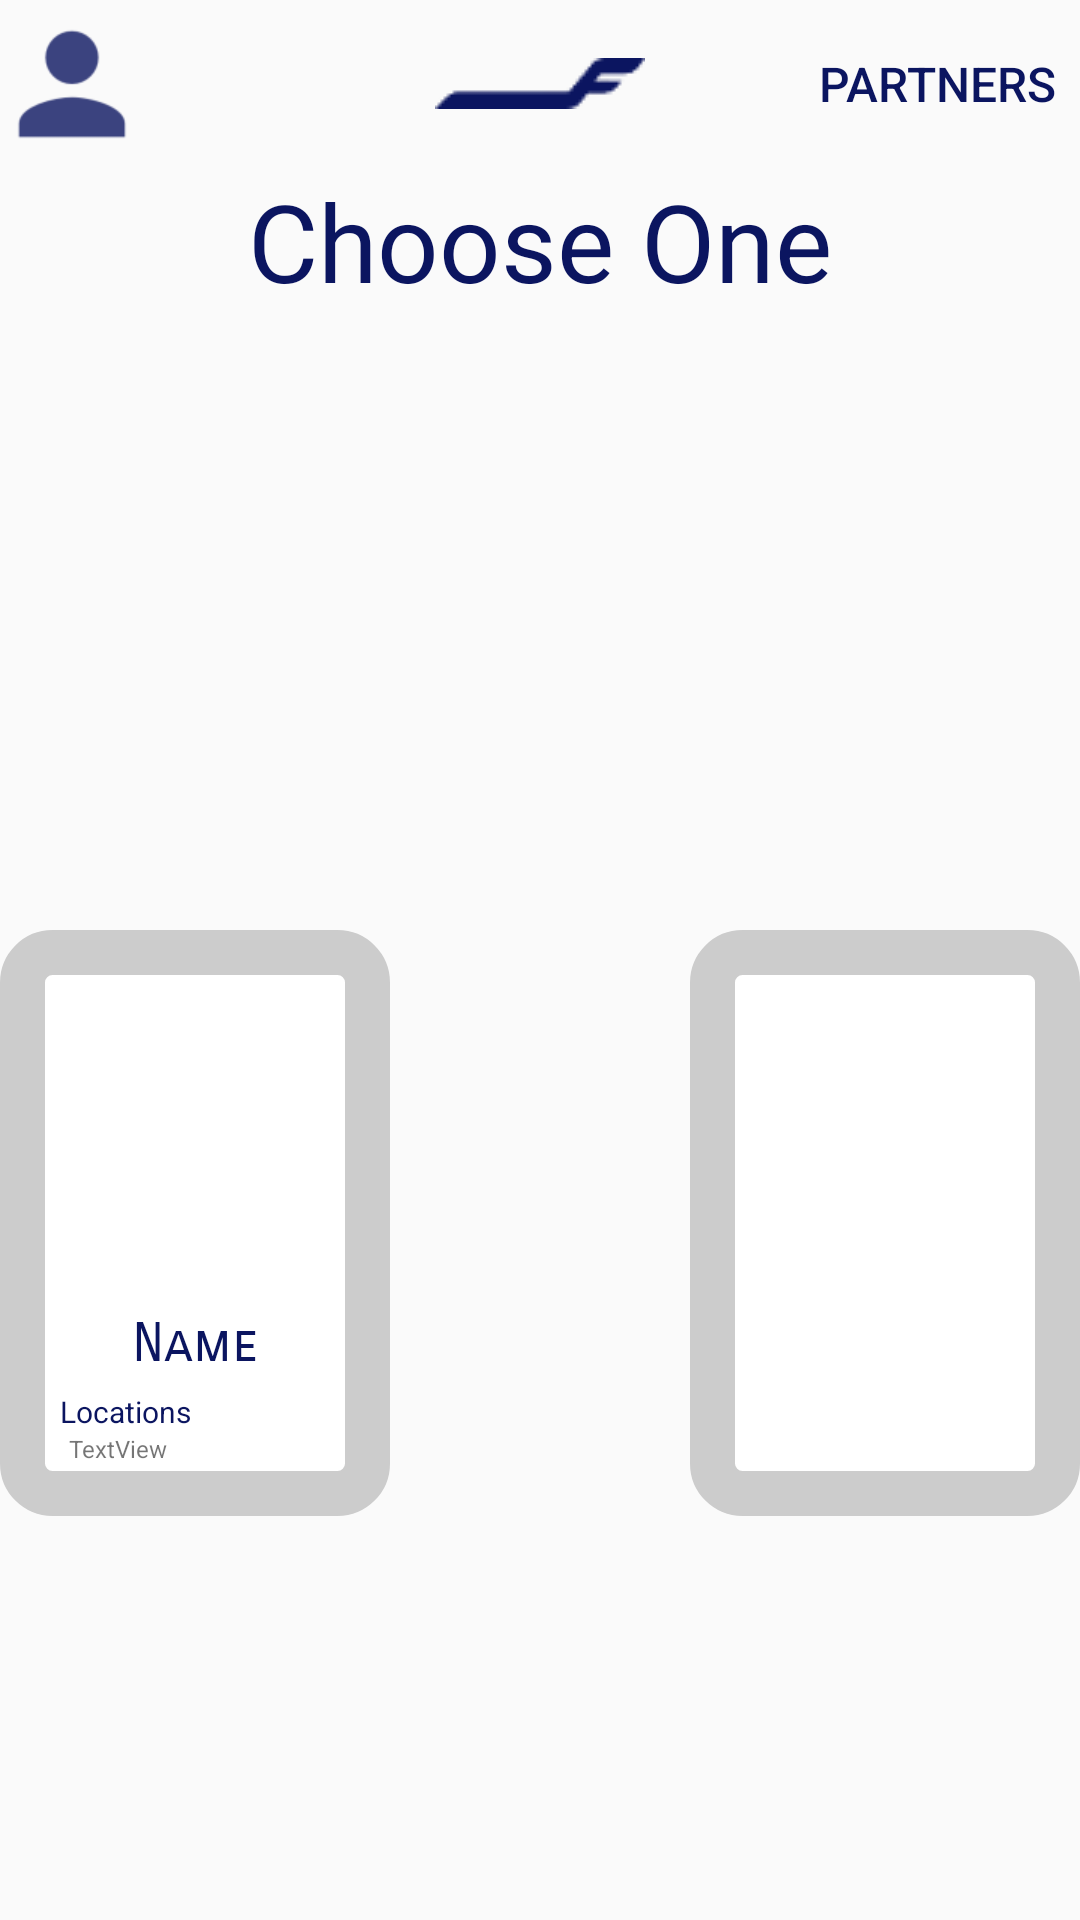

Produce the Android XML layout that renders to this screen, including the resource entries it uses.
<!-- AndroidManifest.xml: application theme AppTheme -->
<!-- res/layout/card_choose_layout.xml -->
<?xml version="1.0" encoding="utf-8"?>
<LinearLayout xmlns:android="http://schemas.android.com/apk/res/android"
    xmlns:app="http://schemas.android.com/apk/res-auto"
    android:layout_width="match_parent"
    android:layout_height="match_parent"
    android:orientation="vertical"
    android:weightSum="100">

    <include layout="@layout/toolbar"/>

    <TextView
        android:id="@+id/textView"
        android:layout_width="match_parent"
        android:layout_height="wrap_content"
        android:layout_weight="1"
        android:gravity="center"
        android:text="Choose One"
        android:textColor="@color/nordicBlue"
        android:textSize="36sp" />

    <LinearLayout
        android:layout_width="match_parent"
        android:layout_height="match_parent"
        android:layout_weight="30"
        android:gravity="center"
        android:orientation="horizontal"
        android:weightSum="50">

        <LinearLayout
            android:layout_width="match_parent"
            android:layout_height="wrap_content"
            android:orientation="horizontal">

            <include
                android:id="@+id/card_left"
                layout="@layout/card_layout"
                android:layout_width="50dp"
                android:layout_height="match_parent"
                android:layout_marginEnd="50dp"
                android:layout_weight="1" />

            <TableLayout
                android:id="@+id/card_right"
                android:layout_width="50dp"
                android:layout_height="match_parent"
                android:layout_weight="1"
                android:background="@drawable/card_border"
                android:fadingEdge="horizontal|vertical"
                android:gravity="fill_horizontal"
                android:layout_marginStart="50dp">

                <TableRow
                    android:layout_width="match_parent"
                    android:layout_height="match_parent"
                    android:layout_weight="40"
                    android:gravity="center_horizontal|center">


                    <ImageView
                        android:layout_width="83dp"
                        android:layout_height="35dp"
                        android:maxWidth="100dp"
                        android:scaleType="fitXY"
                        app:srcCompat="@drawable/f_emblem_blue" />
                </TableRow>


            </TableLayout>
        </LinearLayout>

    </LinearLayout>
</LinearLayout>
<!-- res/layout/toolbar.xml (included above) -->
<?xml version="1.0" encoding="utf-8"?>
<android.support.v7.widget.Toolbar xmlns:android="http://schemas.android.com/apk/res/android"
    xmlns:app="http://schemas.android.com/apk/res-auto"
    android:id="@+id/toolbar"
    android:layout_width="match_parent"
    android:layout_height="?attr/actionBarSize"
    android:theme="@style/ThemeOverlay.AppCompat.ActionBar"
    app:contentInsetStart="0dp">

    <RelativeLayout
        android:layout_width="match_parent"
        android:layout_height="match_parent"
        android:gravity="center_vertical"
        android:orientation="horizontal">

        <Button
            android:id="@+id/open_drawer_button"
            android:layout_width="48dp"
            android:layout_height="48dp"
            android:layout_alignParentStart="true"
            android:layout_centerVertical="true"
            android:background="@drawable/ic_person_blue"
            android:paddingEnd="12dp"
            android:paddingStart="12dp" />
        

        <LinearLayout
            android:layout_width="wrap_content"
            android:layout_height="match_parent"
            android:layout_centerHorizontal="true">

            <ImageButton
                android:id="@+id/finnair_logo_button"
                android:layout_width="wrap_content"
                android:layout_height="wrap_content"
                android:layout_gravity="center"
                android:background="@drawable/f_emblem_blue"
                android:contentDescription="@string/toolbar_image_description" />
        </LinearLayout>

        <Button
            android:id="@+id/toolbar_partners_button"
            android:layout_width="wrap_content"
            android:layout_height="match_parent"
            android:layout_alignParentEnd="true"
            android:background="@android:color/transparent"
            android:paddingEnd="@dimen/toolbar_divider_margin"
            android:paddingStart="@dimen/toolbar_divider_margin"
            android:text="@string/toolbar_partners_text"
            android:textColor="?attr/colorAccent"
            android:textSize="@dimen/toolbar_text_size" />


        

    </RelativeLayout>
</android.support.v7.widget.Toolbar>
<!-- res/layout/card_layout.xml (included above) -->
<?xml version="1.0" encoding="utf-8"?>
<TableLayout xmlns:android="http://schemas.android.com/apk/res/android"
    xmlns:app="http://schemas.android.com/apk/res-auto"
    android:id="@+id/plane_info_table"
    android:layout_width="150dp"
    android:layout_height="wrap_content"
    android:background="@drawable/card_border"
    android:fadingEdge="horizontal|vertical"
    android:gravity="fill_horizontal"
    android:maxHeight="180dp"
    android:minHeight="180dp"
    android:padding="7dp">

    <TableRow android:gravity="center_horizontal">


        <ImageView
            android:id="@+id/plane_card_image"
            android:layout_width="120dp"
            android:layout_height="120dp"
            android:scaleType="fitXY"
            app:srcCompat="@drawable/a350_card_image" />
    </TableRow>

    <TableRow
        android:layout_width="match_parent"
        android:layout_height="match_parent"
        android:gravity="center_horizontal">

        <TextView
            android:id="@+id/plane_name"
            android:layout_width="wrap_content"
            android:layout_height="match_parent"
            android:layout_gravity="center_horizontal"
            android:fontFamily="sans-serif-smallcaps"
            android:paddingBottom="5dp"
            android:text="Name"
            android:textAlignment="center"
            android:textColor="@color/nordicBlue"
            android:textSize="18sp" />

    </TableRow>

    <TableRow
        android:layout_width="match_parent"
        android:layout_height="match_parent"
        android:gravity="center">

        <TextView
            android:id="@+id/textView9"
            android:layout_width="wrap_content"
            android:layout_height="wrap_content"
            android:paddingStart="15dp"
            android:text="Locations"
            android:textColor="@color/nordicBlue"
            android:textSize="10sp" />
    </TableRow>

    <TableRow
        android:layout_width="match_parent"
        android:layout_height="match_parent"
        android:layout_weight="20"
        android:gravity="center"
        android:paddingBottom="10dp">


        <TextView
            android:id="@+id/location_list"
            android:layout_width="match_parent"
            android:layout_height="wrap_content"
            android:isScrollContainer="false"
            android:maxHeight="50dp"
            android:maxLines="3"
            android:nestedScrollingEnabled="false"
            android:paddingStart="18dp"
            android:scrollHorizontally="false"
            android:scrollbars="vertical"

            android:text="TextView"

            android:textSize="8sp" />

    </TableRow>


</TableLayout>
<!-- resources referenced by this layout -->
<resources>
  <color name="nordicBlue">#0b1560</color>
  <dimen name="toolbar_divider_margin">8dp</dimen>
  <dimen name="toolbar_text_size">16sp</dimen>
  <!-- drawable a350_card_image: jpg bitmap (drawable, 55732 bytes) -->
  <!-- drawable card_border (drawable) -->
  <?xml version="1.0" encoding="UTF-8"?>
  <shape xmlns:android="http://schemas.android.com/apk/res/android" android:shape="rectangle">
      <corners android:radius="10dp"/>
      <solid android:color="@color/white" />
      <padding android:left="30dp" android:right="30dp" android:top="30dp" android:bottom="30dp"/>
      <stroke android:width="15dp" android:color="#CCCCCC"/>
  </shape>
  <!-- drawable f_emblem_blue: png bitmap (drawable, 689 bytes) -->
  <!-- drawable ic_person_blue: png bitmap (drawable-hdpi, 663 bytes) -->
  <string name="toolbar_image_description">Finnair logo</string>
  <string name="toolbar_map_text">Map</string>
  <string name="toolbar_partners_text">Partners</string>
  <style name="AppTheme" parent="Theme.AppCompat.Light.DarkActionBar">
          
          <item name="windowActionBar">true</item>
          <item name="windowNoTitle">true</item>
          <item name="colorPrimary">@color/white</item>
          <item name="colorPrimaryDark">@color/royalBlue</item>
          <item name="colorAccent">@color/nordicBlue</item>
      </style>
  <color name="white">#FFFFFF</color>
  <color name="royalBlue">#4169E1</color>
</resources>
